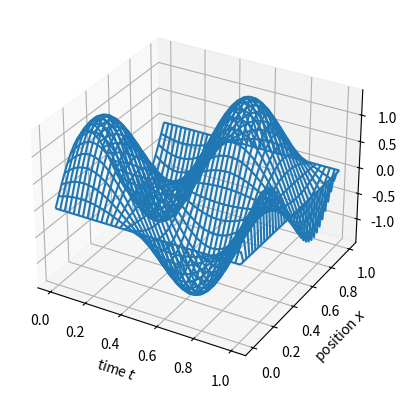

Generate this figure with matplotlib:
#!/usr/bin/env python3

import numpy as np
from matplotlib import pyplot as plt
from mpl_toolkits.mplot3d import Axes3D

dx_range = (1/10, 1/30, 1/70, 1/200, 1/550, 1/1500)
dx_range_string = ['1/10','1/30','1/70','1/200','1/550','1/1500']
error = []
for dx in dx_range:
    ## Initial conditions
    T = 1
    x0, x1 = 0, 1

    dt = dx * .9

    c = 1

    def u_t0(x):
        # Initial positions
        return np.sin(2 * np.pi * x)
    def v_t0(x):
        # Initial velocities
        return 2 * np.pi * np.sin(2 * np.pi * x)

    ## Setup Parameters
    intX = int(1 + round((x1-x0) / dx))
    intT = 1 + round(T / dt)
    x_range = np.linspace(x0, x1, intX)
    t_range = np.linspace(0, T, intT)

    #use our t values to make our u matrix
    u_prev = u_t0(x_range)  # t_i=0
    u_mat = u_prev + dt * v_t0(x_range)  # t_i=1

    # u_{n+1} = A (dot) u_{n}
    A = np.zeros((intX, intX))
    range1 = np.arange(intX)
    range2 = np.arange(intX-1)
    ld = c**2 * dt**2 / dx**2
    A[range1, range1] = 2 - 2*ld
    A[range2, range2+1] = ld
    A[range2+1, range2] = ld
    A[0, -1] = ld  # Coefficients for periodic boundary condition
    A[-1, 0] = ld

    plot_data = np.zeros((intT, intX))
    plot_data[0, :] = u_prev

    def solution(x, t):
        return np.sin(2*np.pi*x) * (np.cos(2*np.pi*t) + np.sin(2*np.pi*t))
    plot_our_solution = np.zeros_like(plot_data)

    ## Solve - iterate over time
    for t_i in range(intT-1):
        u_prev[:], u_mat = u_mat, A.dot(u_mat) - u_prev

        plot_data[t_i, :] = u_mat
        plot_our_solution[t_i, :] = solution(x_range, t_range[t_i])

    error.append(np.max(np.abs(plot_data - plot_our_solution)))

    # Setup plot
    if dx == 1/70:
        X, Y = np.meshgrid(range(plot_our_solution.shape[0]), range(plot_our_solution.shape[1]))
        Z = plot_our_solution[X, Y]
        fig = plt.figure()
        ax = fig.add_subplot(111, projection="3d")
        ax.plot_wireframe(X*dt, Y*dx, Z)
        ax.set_xlabel(r"time $t$")
        ax.set_ylabel(r"position $x$")

        plt.savefig('Ex-solution.png')

print('Order Error:')
for i in range(len(error)-1):
    print("For dx = %s, the resulting accuracy is: "%dx_range_string[i],error[i+1]/error[i] / (dx_range[i+1]/dx_range[i]))
